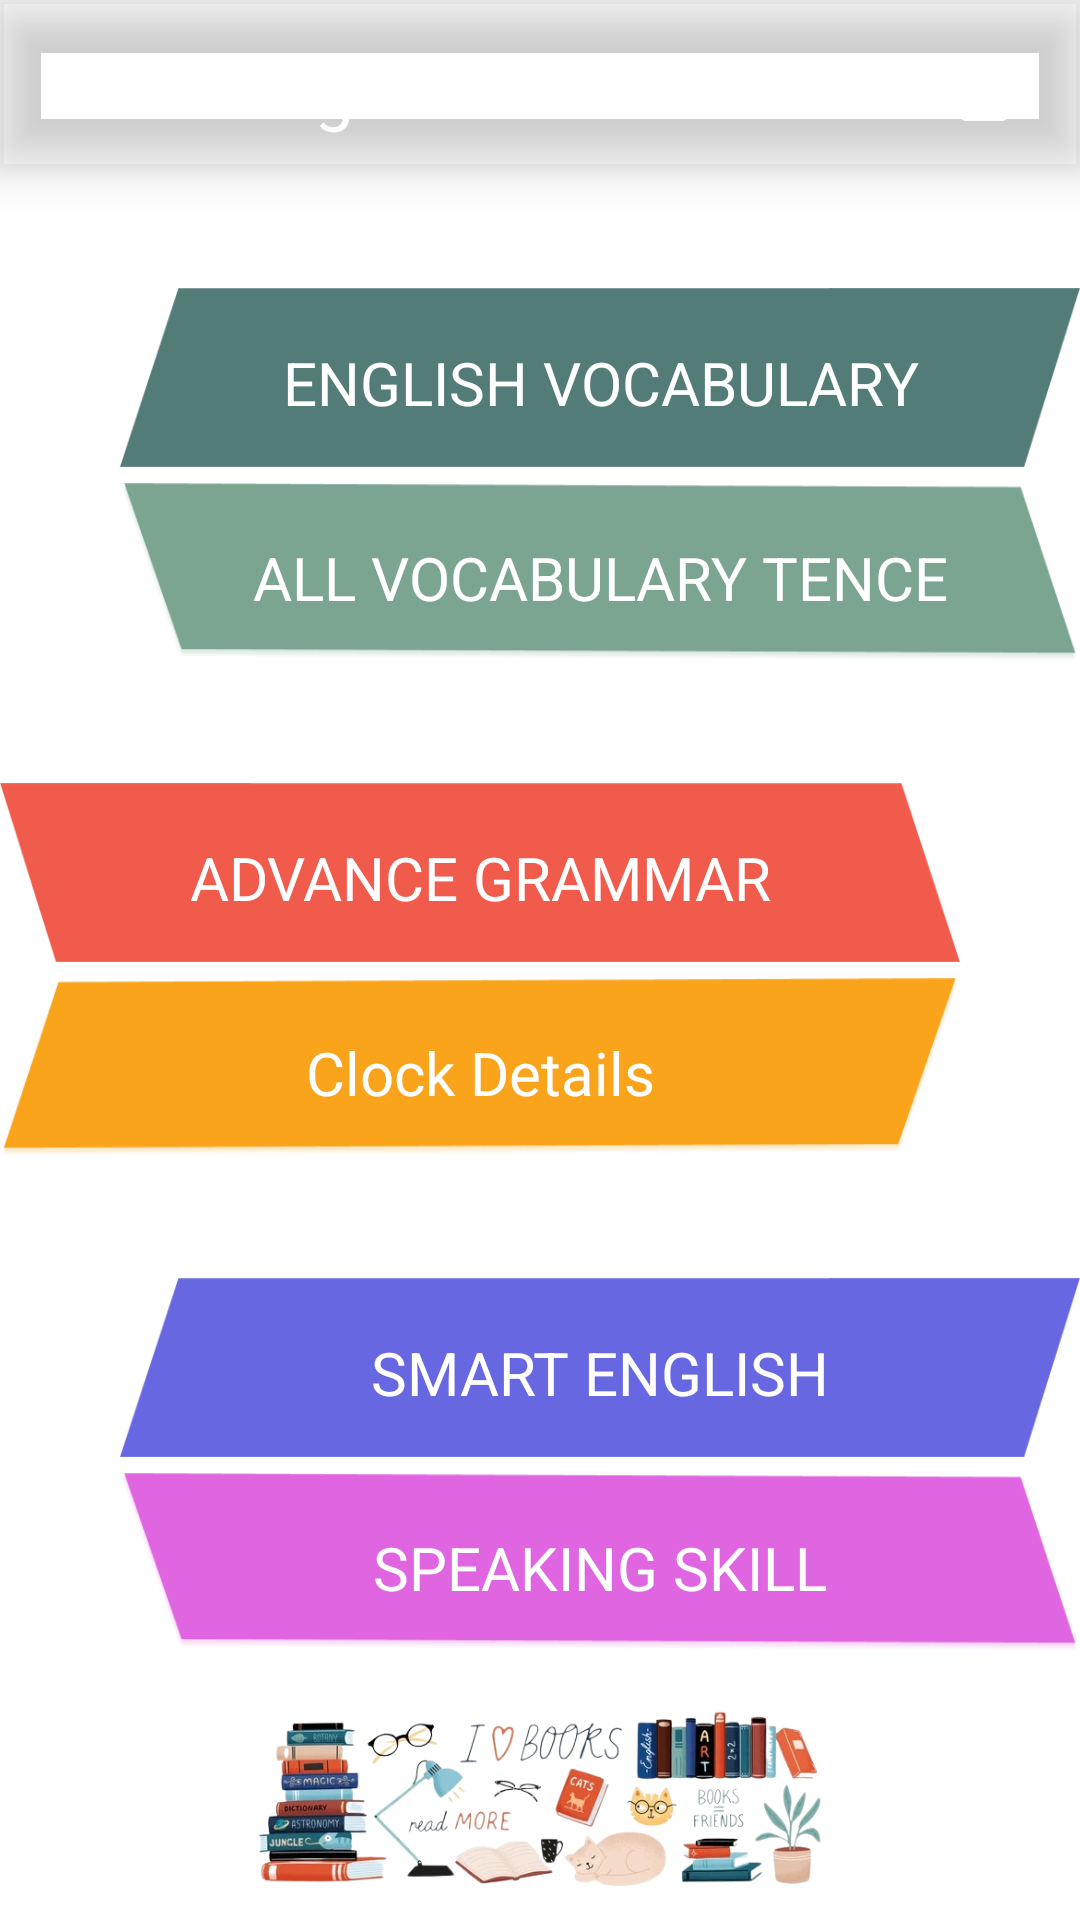

Android layout source for this screen:
<!-- AndroidManifest.xml: application theme Theme.LearnEnglish -->
<!-- res/layout/fragment_home.xml -->
<?xml version="1.0" encoding="utf-8"?>
<FrameLayout xmlns:android="http://schemas.android.com/apk/res/android"
    xmlns:tools="http://schemas.android.com/tools"
    android:layout_width="match_parent"
    android:layout_height="match_parent"
    android:background="@color/white"
    xmlns:app="http://schemas.android.com/apk/res-auto"
    tools:context=".fragment.HomeFragment">

    <com.google.android.material.appbar.AppBarLayout
        android:layout_width="match_parent"
        android:layout_height="wrap_content"
        android:elevation="10dp"
        app:expanded="true"
        android:background="@drawable/shepe">

    <androidx.appcompat.widget.Toolbar
        android:id="@+id/toolbar1"
        android:layout_width="match_parent"
        android:layout_height="wrap_content"
        app:titleMargin="10dp"
        app:titleTextColor="#F3F6FC">

        <LinearLayout
            android:layout_width="match_parent"
            android:layout_height="wrap_content"
            android:orientation="horizontal">

        <TextView
            android:id="@+id/cu01"
            android:layout_width="wrap_content"
            android:layout_weight="5"
            android:layout_height="wrap_content"
            android:gravity="left"
            android:paddingTop="4dp"
            android:textSize="23dp"
            android:text="Learn English"
            android:textColor="@color/white"
            tools:ignore="RtlCompat" />



            <TextView
                android:id="@+id/scu01"
                android:layout_width="0dp"
                android:layout_weight="1"
                android:layout_height="wrap_content"
                android:layout_gravity="right"
                android:textAlignment="center"
                android:paddingTop="5dp"
                android:textSize="22dp"
                android:drawableRight="@drawable/search"
                android:textColor="@color/white"
                tools:ignore="RtlCompat" />

            <Space
                android:layout_width="15dp"
                android:layout_height="25dp"/>

            <TextView
                android:id="@+id/orocart01"
                android:layout_width="0dp"
                android:layout_weight="1"
                android:layout_height="wrap_content"
                android:gravity="left"
                android:layout_marginRight="20dp"
                android:paddingTop="5dp"
                android:textSize="23dp"
                android:drawableRight="@drawable/ordershca"
                android:textColor="@color/white"
                tools:ignore="RtlCompat" />



        </LinearLayout>
    </androidx.appcompat.widget.Toolbar>

    </com.google.android.material.appbar.AppBarLayout>

    <LinearLayout
        android:layout_width="match_parent"
        android:layout_height="match_parent"
        android:visibility="visible"
        android:layout_marginTop="?attr/actionBarSize"
        android:orientation="vertical">

        <Space
            android:layout_width="match_parent"
            android:layout_height="40dp"/>

        <TextView
            android:id="@+id/textView1"
            android:layout_width="match_parent"
            android:layout_height="60dp"
            android:layout_marginLeft="40dp"
            android:layout_gravity="right"
            android:background="@drawable/rec1"
            android:textAlignment="center"
            android:backgroundTint="@color/vi1"
            android:padding="18dp"
            android:textSize="20dp"
            android:text="ENGLISH VOCABULARY"
            android:textColor="@color/white"
            tools:ignore="RtlCompat" />

        <Space
            android:layout_width="match_parent"
            android:layout_height="5dp"/>

        <TextView
            android:id="@+id/textView2"
            android:layout_width="match_parent"
            android:layout_height="60dp"
            android:layout_marginLeft="40dp"
            android:layout_gravity="right"
            android:background="@drawable/rec2"
            android:textAlignment="center"
            android:backgroundTint="@color/vi2"
            android:padding="18dp"
            android:textSize="20dp"
            android:text="ALL VOCABULARY TENCE"
            android:textColor="@color/white"

            tools:ignore="RtlCompat" />


        <Space
            android:layout_width="match_parent"
            android:layout_height="40dp"/>

        <TextView
            android:id="@+id/textView3"
            android:layout_width="match_parent"
            android:layout_height="60dp"
            android:layout_marginRight="40dp"
            android:layout_gravity="left"
            android:background="@drawable/rec3"
            android:textAlignment="center"
            android:backgroundTint="@color/vi3"
            android:padding="18dp"
            android:textSize="20dp"
            android:text="ADVANCE GRAMMAR"
            android:textColor="@color/white"
            tools:ignore="RtlCompat" />

        <Space
            android:layout_width="match_parent"
            android:layout_height="5dp"/>

        <TextView
            android:id="@+id/textView4"
            android:layout_width="match_parent"
            android:layout_height="60dp"
            android:layout_marginRight="40dp"
            android:layout_gravity="left"
            android:background="@drawable/rec4"
            android:textAlignment="center"
            android:backgroundTint="@color/vi4"
            android:padding="18dp"
            android:textSize="20dp"
            android:text="Clock Details"
            android:textColor="@color/white"
            tools:ignore="RtlCompat" />

        <Space
            android:layout_width="match_parent"
            android:layout_height="40dp"/>

        <TextView
            android:id="@+id/textView5"
            android:layout_width="match_parent"
            android:layout_height="60dp"
            android:layout_marginLeft="40dp"
            android:layout_gravity="right"
            android:background="@drawable/rec1"
            android:textAlignment="center"
            android:backgroundTint="@color/vi5"
            android:padding="18dp"
            android:textSize="20dp"
            android:text="SMART ENGLISH"
            android:textColor="@color/white"
            tools:ignore="RtlCompat" />

        <Space
            android:layout_width="match_parent"
            android:layout_height="5dp"/>

        <TextView
            android:id="@+id/textView6"
            android:layout_width="match_parent"
            android:layout_height="60dp"
            android:layout_marginLeft="40dp"
            android:layout_gravity="right"
            android:background="@drawable/rec2"
            android:textAlignment="center"
            android:backgroundTint="@color/vi6"
            android:padding="18dp"
            android:textSize="20dp"
            android:text="SPEAKING SKILL"
            android:textColor="@color/white"
            tools:ignore="RtlCompat" />


        <Space
            android:layout_width="match_parent"
            android:layout_height="10dp"/>


            <ImageView
                android:id="@+id/imnati"
                android:layout_width="match_parent"
                android:layout_height="wrap_content"
                android:src="@drawable/bookbac" />





    </LinearLayout>


        <LinearLayout
            android:layout_width="match_parent"
            android:layout_height="match_parent"
            android:gravity="center"
            android:orientation="vertical">


            <ImageView
                android:id="@+id/intim"
                android:layout_width="match_parent"
                android:layout_height="300dp"
                android:layout_gravity="center"
                android:src="@drawable/conect"
                android:visibility="gone"/>

            <TextView
                android:id="@+id/intext"
                android:layout_width="match_parent"
                android:layout_height="wrap_content"
                android:layout_gravity="center"
                android:textAlignment="center"
                android:padding="18dp"
                android:layout_marginLeft="20dp"
                android:layout_marginRight="20dp"
                android:textSize="20dp"
                android:text="Looks like you are not connected to
the internet."
                android:textColor="@color/bluemaster"
                tools:ignore="RtlCompat"
                android:visibility="gone"/>

            <Button
                android:id="@+id/intbtn"
                android:layout_width="match_parent"
                android:layout_height="wrap_content"
                android:padding="10dp"
                android:textColor="#ec5fa9"
                android:textSize="20dp"
                android:backgroundTint="@color/lightwhite"
                android:textStyle="bold"
                android:layout_marginLeft="20dp"
                android:layout_marginRight="20dp"
                android:text="Turn on Internet"
                android:visibility="gone"/>
        </LinearLayout>


</FrameLayout>
<!-- resources referenced by this layout -->
<resources>
  <color name="bluemaster">#389EFA</color>
  <color name="lightwhite">#f0f0f0</color>
  <color name="vi1">#537c78</color>
  <color name="vi2">#7ba591</color>
  <color name="vi3">#f15b4c</color>
  <color name="vi4">#faa41b</color>
  <color name="vi5">#6768E1</color>
  <color name="vi6">#E065E1</color>
  <color name="white">#FFFFFFFF</color>
  <!-- drawable bookbac: png bitmap (drawable, 174430 bytes) -->
  <!-- drawable conect: png bitmap (drawable, 94884 bytes) -->
  <!-- drawable ordershca (drawable) -->
  <vector android:height="24dp" android:tint="#FFFEFE"
      android:viewportHeight="24" android:viewportWidth="24"
      android:width="24dp" xmlns:android="http://schemas.android.com/apk/res/android">
      <path android:fillColor="@android:color/white" android:pathData="M18,6h-2c0,-2.21 -1.79,-4 -4,-4S8,3.79 8,6H6C4.9,6 4,6.9 4,8v12c0,1.1 0.9,2 2,2h12c1.1,0 2,-0.9 2,-2V8C20,6.9 19.1,6 18,6zM10,10c0,0.55 -0.45,1 -1,1s-1,-0.45 -1,-1V8h2V10zM12,4c1.1,0 2,0.9 2,2h-4C10,4.9 10.9,4 12,4zM16,10c0,0.55 -0.45,1 -1,1s-1,-0.45 -1,-1V8h2V10z"/>
  </vector>
  <!-- drawable rec1: png bitmap (drawable-v24, 3162 bytes) -->
  <!-- drawable rec2: png bitmap (drawable-v24, 12703 bytes) -->
  <!-- drawable rec3: png bitmap (drawable-v24, 3242 bytes) -->
  <!-- drawable rec4: png bitmap (drawable-v24, 12850 bytes) -->
  <style name="Theme.LearnEnglish" parent="Theme.MaterialComponents.DayNight.NoActionBar">
          
          <item name="colorPrimary">@color/bluemaster</item>
          <item name="colorPrimaryVariant">@color/bluemaster</item>
          <item name="colorOnPrimary">@color/white</item>
          
          <item name="colorSecondary">@color/teal_200</item>
          <item name="colorSecondaryVariant">@color/teal_700</item>
          <item name="colorOnSecondary">@color/black</item>
          
          <item name="android:statusBarColor">?attr/colorPrimaryVariant</item>
          
      </style>
  <color name="teal_200">#FF03DAC5</color>
  <color name="teal_700">#FF018786</color>
  <color name="black">#FF000000</color>
</resources>
